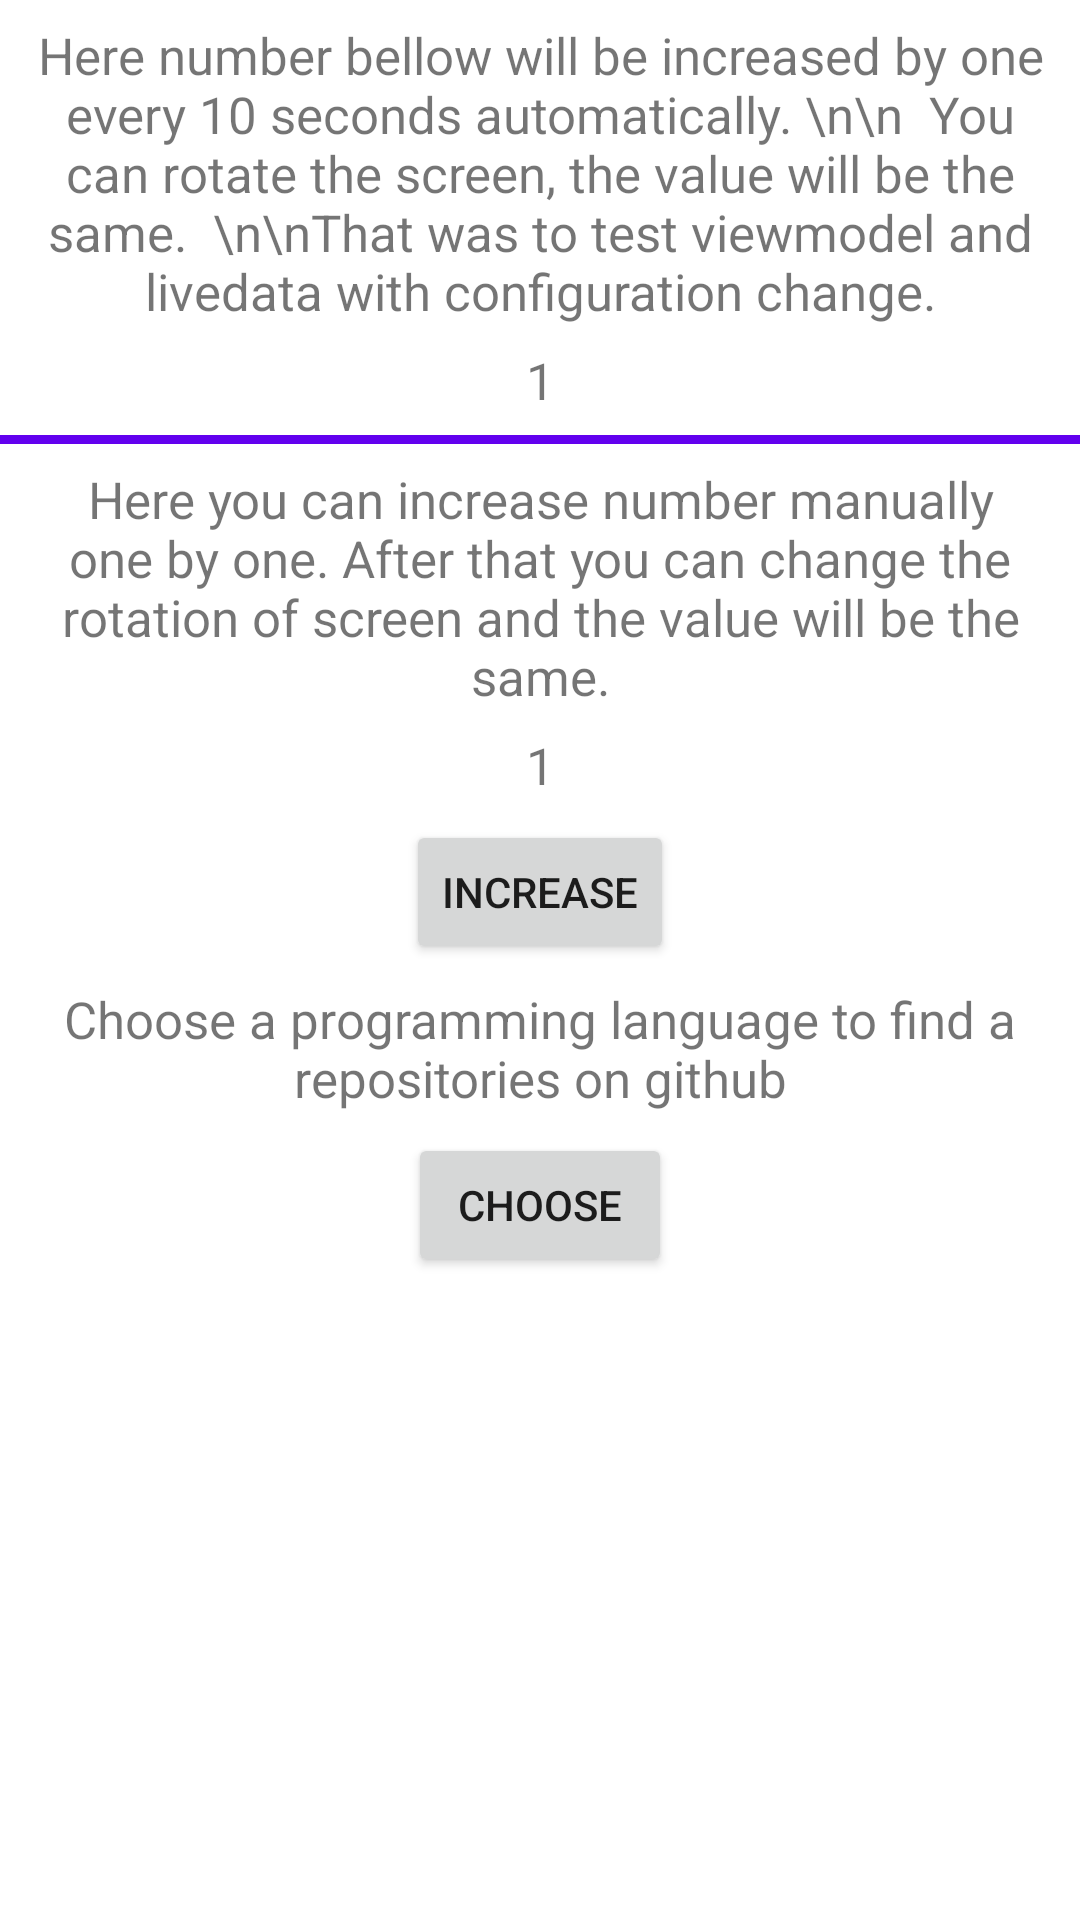

This screen was rendered from an Android layout file. Write that file and the resources it references.
<!-- AndroidManifest.xml: application theme AppTheme -->
<!-- res/layout/fragment_home.xml -->
<?xml version="1.0" encoding="utf-8"?>
<layout xmlns:android="http://schemas.android.com/apk/res/android"
    xmlns:app="http://schemas.android.com/apk/res-auto"
    xmlns:tools="http://schemas.android.com/tools"
    tools:context=".ui.fragments.SlideshowFragment">

    <ScrollView
        android:layout_width="match_parent"
        android:layout_height="wrap_content">

        <androidx.constraintlayout.widget.ConstraintLayout
            android:layout_width="match_parent"
            android:layout_height="match_parent">


            <TextView
                android:id="@+id/tvAutomaticallyIncreaseNumber"
                android:layout_width="match_parent"
                android:layout_height="wrap_content"
                android:layout_marginStart="8dp"
                android:layout_marginTop="7dp"
                android:layout_marginEnd="8dp"
                android:text="Here number bellow will be increased by one every 10 seconds automatically. \n\n  You can rotate the screen, the value will be the same.  \n\nThat was to test viewmodel and livedata with configuration change."
                android:textAlignment="center"
                android:textSize="17sp"
                app:layout_constraintEnd_toEndOf="parent"
                app:layout_constraintStart_toStartOf="parent"
                app:layout_constraintTop_toTopOf="parent" />

            <TextView
                android:id="@+id/tvNumberIncreaseAutomatically"
                android:layout_width="match_parent"
                android:layout_height="wrap_content"
                android:layout_marginStart="8dp"
                android:layout_marginTop="7dp"
                android:layout_marginEnd="8dp"
                android:text="1"
                android:textAlignment="center"
                android:textSize="17sp"
                app:layout_constraintEnd_toEndOf="parent"
                app:layout_constraintStart_toStartOf="parent"
                app:layout_constraintTop_toBottomOf="@+id/tvAutomaticallyIncreaseNumber" />

            <View
                android:id="@+id/viewSeparator"
                android:layout_width="match_parent"
                android:layout_height="3dp"
                android:layout_marginTop="7dp"
                android:background="@color/colorPrimary"
                app:layout_constraintTop_toBottomOf="@+id/tvNumberIncreaseAutomatically" />

            <TextView
                android:id="@+id/tvNumberIncreaseManuallyDesciption"
                android:layout_width="match_parent"
                android:layout_height="wrap_content"
                android:layout_marginStart="8dp"
                android:layout_marginTop="7dp"
                android:layout_marginEnd="8dp"
                android:text="Here you can increase number manually one by one. After that you can change the rotation of screen and the value will be the same."
                android:textAlignment="center"
                android:textSize="17sp"
                app:layout_constraintEnd_toEndOf="parent"
                app:layout_constraintStart_toStartOf="parent"
                app:layout_constraintTop_toBottomOf="@+id/viewSeparator" />

            <TextView
                android:id="@+id/tvNumberIncreaseManually"
                android:layout_width="match_parent"
                android:layout_height="wrap_content"
                android:layout_marginStart="8dp"
                android:layout_marginTop="7dp"
                android:layout_marginEnd="8dp"
                android:text="1"
                android:textAlignment="center"
                android:textSize="17sp"
                app:layout_constraintEnd_toEndOf="parent"
                app:layout_constraintStart_toStartOf="parent"
                app:layout_constraintTop_toBottomOf="@+id/tvNumberIncreaseManuallyDesciption" />

            <Button
                android:id="@+id/btnIncreaseNumber"
                android:layout_width="wrap_content"
                android:layout_height="wrap_content"
                android:layout_marginTop="7dp"
                android:text="Increase"
                app:layout_constraintEnd_toEndOf="parent"
                app:layout_constraintStart_toStartOf="parent"
                app:layout_constraintTop_toBottomOf="@+id/tvNumberIncreaseManually" />

            <TextView
                android:id="@+id/tvChooseProgrammingLanguage"
                android:layout_width="match_parent"
                android:layout_height="wrap_content"
                android:layout_marginStart="8dp"
                android:layout_marginTop="7dp"
                android:layout_marginEnd="8dp"
                android:text="Choose a programming language to find a repositories on github"
                android:textSize="17sp"
                android:textAlignment="center"
                app:layout_constraintEnd_toEndOf="parent"
                app:layout_constraintStart_toStartOf="parent"
                app:layout_constraintTop_toBottomOf="@+id/btnIncreaseNumber" />

            <Button
                android:id="@+id/btnChooseLanguage"
                android:layout_width="wrap_content"
                android:layout_height="wrap_content"
                android:layout_marginTop="7dp"
                android:text="CHOOSE"
                app:layout_constraintEnd_toEndOf="parent"
                app:layout_constraintStart_toStartOf="parent"
                app:layout_constraintTop_toBottomOf="@+id/tvChooseProgrammingLanguage" />



        </androidx.constraintlayout.widget.ConstraintLayout>

    </ScrollView>


</layout>
<!-- resources referenced by this layout -->
<resources>
  <color name="colorPrimary">#6200EE</color>
  <style name="AppTheme" parent="Theme.MaterialComponents.DayNight.NoActionBar">
          
          <item name="colorPrimary">@color/colorPrimary</item>
          <item name="colorPrimaryDark">@color/colorPrimaryDark</item>
          <item name="colorAccent">@color/colorAccent</item>
      </style>
  <color name="colorPrimaryDark">#3700B3</color>
  <color name="colorAccent">#03DAC5</color>
</resources>
